Image classification data set "dataset" (assiri/Vision-Transformer on GitHub). Class labels (24): front or left, front or right, hump, left turn, narrows from left, narrows from right, no horron, no parking, no u-turn, overtaking is forbidden, parking, pedestrian crossing, right or left, right turn, rotor, slow, speed limit 100, speed limit 30, speed limit 40, speed limit 50, speed limit 60, speed limit 80, stop, u-turn.

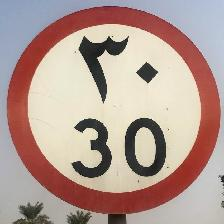
Label: speed limit 30

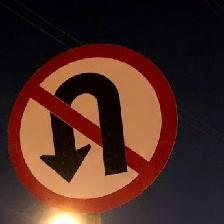
Label: no u-turn

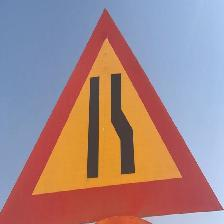
Label: narrows from right

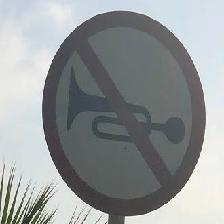
Label: no horron

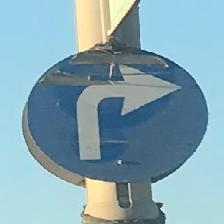
Label: right turn

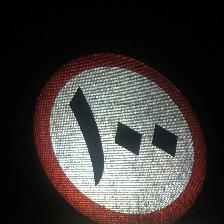
Label: speed limit 100
